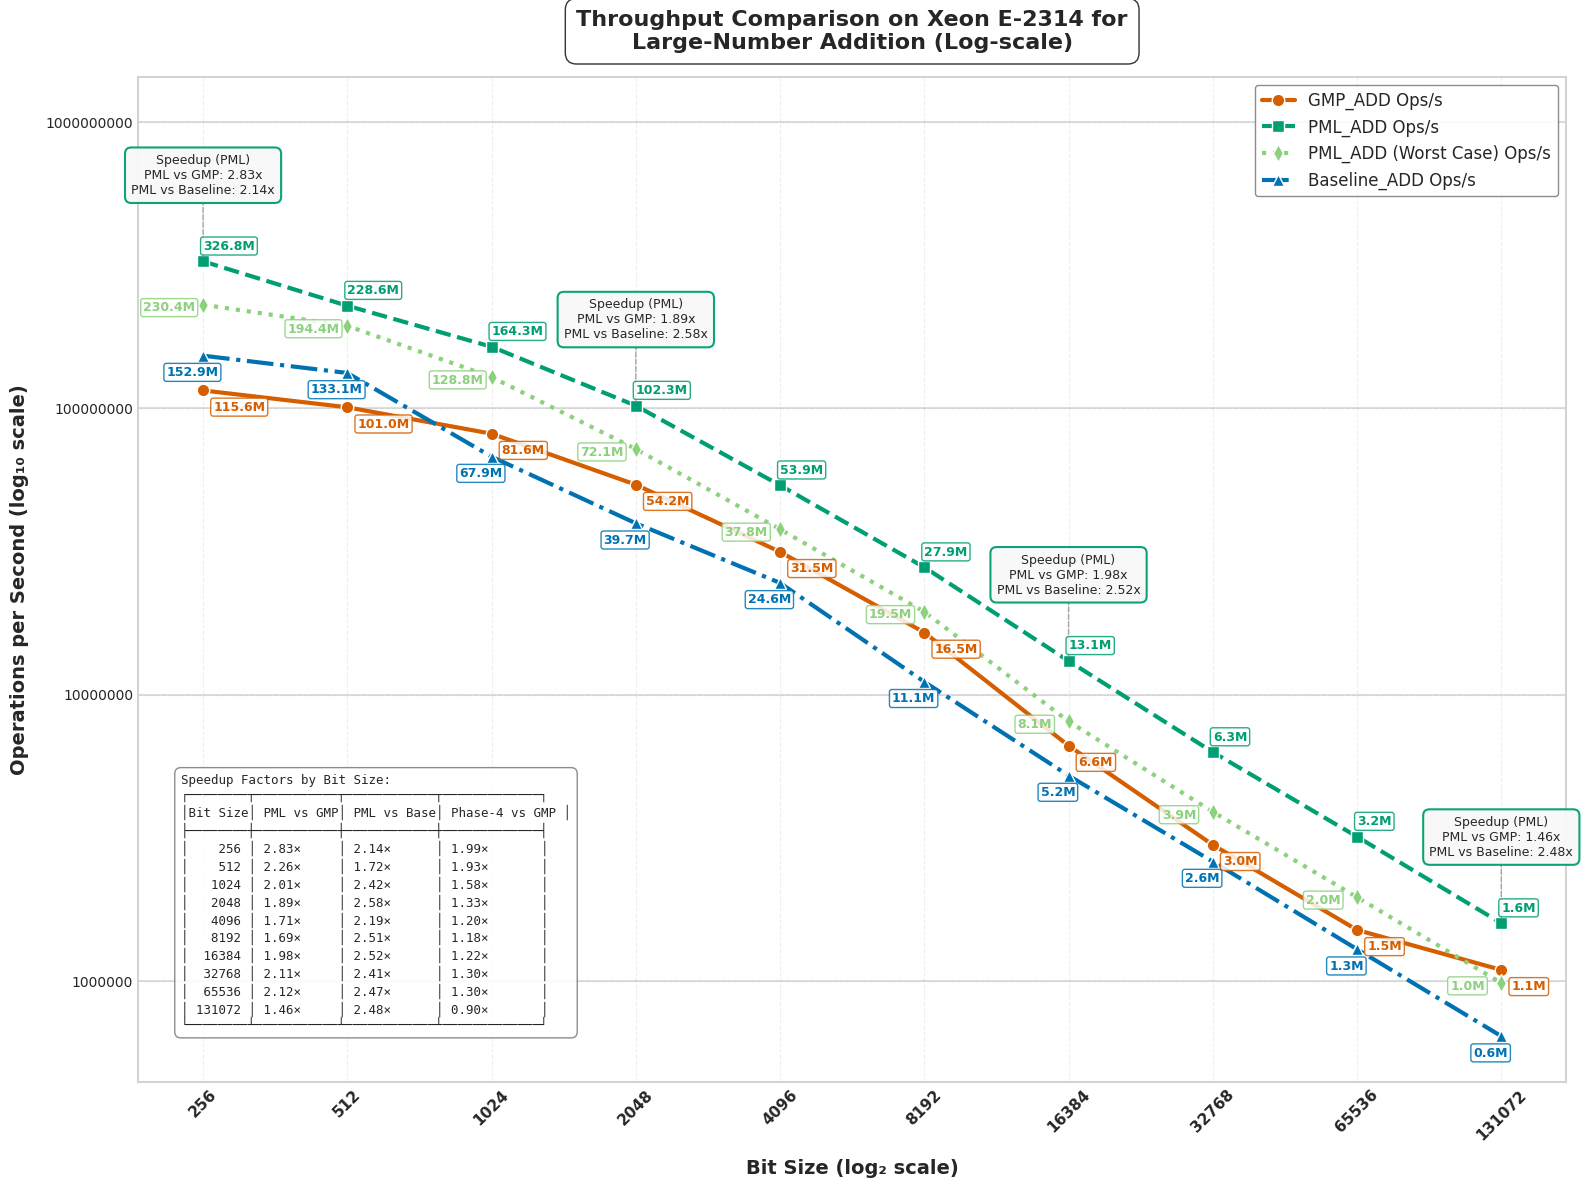

The matplotlib source for this figure:
import matplotlib.pyplot as plt
import numpy as np
import pandas as pd
from matplotlib import rcParams
from matplotlib.ticker import ScalarFormatter
from matplotlib.lines import Line2D
from matplotlib.patches import FancyArrowPatch, Rectangle

# Apply professional styling
plt.style.use('seaborn-v0_8-whitegrid')
rcParams['font.family'] = 'sans-serif'
rcParams['font.sans-serif'] = ['Arial', 'DejaVu Sans', 'Liberation Sans', 'Bitstream Vera Sans', 'sans-serif']

# Updated data with Baseline_ADD and Ops data
data = {
    "Bit Size": [256, 512, 1024, 2048, 4096, 8192, 16384, 32768, 65536, 131072],
    "GMP_ADD Time (ns)": [8.6, 9.8, 12.2, 18.4, 31.7, 60.9, 151, 335, 665.1, 917],
    "PML_ADD Time (ns)": [2.8, 4.3, 5.8, 9.6, 18.4, 35.8, 76.2, 158.8, 313.7, 629.2],
    "PML_ADD (Worst Case) Time (ns)": [4.3, 5.0, 7.8, 14.0, 26.3, 51.3, 124.0, 256.9, 510.7, 1018.3],
    "Baseline_ADD Time (ns)": [6.5, 7.4, 14.7, 25.1, 40.7, 90.2, 191.9, 383.3, 776.6, 1563],
    "Speedup (PML_ADD vs GMP) Time": [3.07, 2.28, 2.10, 1.92, 1.72, 1.70, 1.98, 2.11, 2.12, 1.46],
    "Speedup (PML_ADD vs Baseline) Time": [2.32, 1.72, 2.53, 2.61, 2.21, 2.52, 2.52, 2.41, 2.48, 2.48],
    "Speedup (PML_ADD Phase-4 vs GMP) Time": [2.00, 1.96, 1.56, 1.31, 1.21, 1.19, 1.22, 1.30, 1.30, 0.90],
    "GMP_ADD Ops": [115621209, 100961962, 81627840, 54157396, 31536684, 16481172, 6630445, 2985090, 1504493, 1090682],
    "PML_ADD Ops": [326750410, 228606237, 164320986, 102267366, 53881075, 27869415, 13111981, 6293498, 3186806, 1588567],
    "PML_ADD (Worst Case) Ops": [230440418, 194434540, 128821596, 72139024, 37826906, 19477626, 8060899, 3892216, 1957854, 981990],
    "Baseline_ADD Ops": [152949897, 133061478, 67850597, 39685176, 24558590, 11082917, 5210652, 2607131, 1288031, 639874],
    "Speedup (PML_ADD vs GMP) Ops": [2.83, 2.26, 2.01, 1.89, 1.71, 1.69, 1.98, 2.11, 2.12, 1.46],
    "Speedup (PML_ADD vs Baseline) Ops": [2.14, 1.72, 2.42, 2.58, 2.19, 2.51, 2.52, 2.41, 2.47, 2.48],
    "Speedup (PML_ADD Phase-4 vs GMP) Ops": [1.99, 1.93, 1.58, 1.33, 1.20, 1.18, 1.22, 1.30, 1.30, 0.90]
}

df = pd.DataFrame(data)

# Enhanced color palette - color-blind friendly but more vibrant
gmp_color = "#D55E00"      # Red-orange
pml_color = "#009E73"      # Teal green
pml_phase4_color = "#8CD17D"  # Purple
baseline_color = "#0072B2" # Dark blue
speedup_gmp_color = "#0072B2" # Blue (GMP vs PML speedup)
speedup_baseline_color = "#56B4E9" # Light blue (Baseline vs PML speedup)
bg_color = "#FFFFFF"       # White

# --- Plot: Operations per Second (Log-Log Scale) with enhanced visuals ---
fig1 = plt.figure(figsize=(16, 12), dpi=300)
fig1.patch.set_facecolor(bg_color)
ax1 = fig1.add_subplot(111)
ax1.set_facecolor(bg_color)

# Add subtle grid with lower alpha for cleaner look
ax1.grid(True, linestyle='--', alpha=0.3, color='#CCCCCC')

# Add decade lines for the y-axis to make log scale more obvious
y_decade_lines = [1e6, 1e7, 1e8, 1e9]
for y in y_decade_lines:
    ax1.axhline(y=y, linestyle='-', alpha=0.25, color='gray', zorder=1)

# Plot lines with enhanced styling
gmp_line = ax1.plot(df["Bit Size"], df["GMP_ADD Ops"], 
                   marker='o', linestyle='-', linewidth=3, markersize=9,
                   label="GMP_ADD Ops/s", color=gmp_color, markeredgecolor='white', 
                   markeredgewidth=1, zorder=3)

pml_line = ax1.plot(df["Bit Size"], df["PML_ADD Ops"], 
                   marker='s', linestyle='--', linewidth=3, markersize=9,
                   label="PML_ADD Ops/s", color=pml_color, markeredgecolor='white', 
                   markeredgewidth=1, zorder=3)

# Add the new PML Phase-4 line
pml_phase4_line = ax1.plot(df["Bit Size"], df["PML_ADD (Worst Case) Ops"], 
                          marker='d', linestyle=':', linewidth=3, markersize=9,
                          label="PML_ADD (Worst Case) Ops/s", color=pml_phase4_color, markeredgecolor='white', 
                          markeredgewidth=1, zorder=3)

baseline_line = ax1.plot(df["Bit Size"], df["Baseline_ADD Ops"], 
                       marker='^', linestyle='-.', linewidth=3, markersize=9,
                       label="Baseline_ADD Ops/s", color=baseline_color, markeredgecolor='white', 
                       markeredgewidth=1, zorder=3)

# Place callout boxes ABOVE data points at strategic points
selected_indices = [0, 3, 6, 9]  # First, middle, and last points

for i in selected_indices:
    bit_size = df["Bit Size"][i]
    pml_ops = df["PML_ADD Ops"][i]
    pml_phase4_ops = df["PML_ADD (Worst Case) Ops"][i]
    
    # Create a callout box at this bit size for regular PML
    # Position it ABOVE the data point with some padding
    box_y = pml_ops * 2.0  # Position ABOVE PML line
    
    # Format the speedup values for regular PML
    speedup_gmp = df["Speedup (PML_ADD vs GMP) Ops"][i]
    speedup_baseline = df["Speedup (PML_ADD vs Baseline) Ops"][i]
    
    # Create the callout text for regular PML
    callout_text = f"Speedup (PML)\nPML vs GMP: {speedup_gmp:.2f}x\nPML vs Baseline: {speedup_baseline:.2f}x"
    
    # Add a fancy box with the speedup information
    props = dict(boxstyle='round,pad=0.5', facecolor='#F8F8F8', alpha=0.95, 
                edgecolor=pml_color, linewidth=1.5)
    
    # Connect the box to the PML data point with a line
    ax1.annotate('', xy=(bit_size, pml_ops), xytext=(bit_size, box_y),
                arrowprops=dict(arrowstyle='-', color='gray', linewidth=1, 
                               linestyle='--', alpha=0.7))
    
    # Add text box for regular PML
    ax1.text(bit_size, box_y, callout_text, 
            ha='center', va='center', fontsize=9, 
            bbox=props, zorder=5)


# Operations annotations - only at specific points (reduced to avoid clutter)
for i in range(0, len(df["Bit Size"]), 1):  # Annotate every other point
    bit_size = df["Bit Size"][i]
    
    # Format ops values in millions (M) for readability
    gmp_ops_fmt = f"{df['GMP_ADD Ops'][i]/1e6:.1f}M"
    pml_ops_fmt = f"{df['PML_ADD Ops'][i]/1e6:.1f}M"
    pml_phase4_ops_fmt = f"{df['PML_ADD (Worst Case) Ops'][i]/1e6:.1f}M"
    baseline_ops_fmt = f"{df['Baseline_ADD Ops'][i]/1e6:.1f}M"
    
    # GMP ops annotation
    ax1.text(bit_size * 1.05, df["GMP_ADD Ops"][i] * 0.85,  
             gmp_ops_fmt, 
             fontsize=9, ha='left', color=gmp_color, fontweight="bold", 
             bbox=dict(facecolor='white', alpha=0.85, edgecolor=gmp_color, 
                      boxstyle='round,pad=0.2'))
    
    # PML ops annotation
    ax1.text(bit_size * 1, df["PML_ADD Ops"][i] * 1.1,  
             pml_ops_fmt, 
             fontsize=9, ha='left', color=pml_color, fontweight="bold", 
             bbox=dict(facecolor='white', alpha=0.85, edgecolor=pml_color, 
                      boxstyle='round,pad=0.2'))
    
    # PML Phase-4 ops annotation
    ax1.text(bit_size * 0.85, df["PML_ADD (Worst Case) Ops"][i] * 0.95,  
             pml_phase4_ops_fmt, 
             fontsize=9, ha='center', color=pml_phase4_color, fontweight="bold", 
             bbox=dict(facecolor='white', alpha=0.85, edgecolor=pml_phase4_color, 
                      boxstyle='round,pad=0.2'))
    
    # Baseline ops annotation
    ax1.text(bit_size * 0.95, df["Baseline_ADD Ops"][i] * 0.85,  
             baseline_ops_fmt, 
             fontsize=9, ha='center', color=baseline_color, fontweight="bold", 
             bbox=dict(facecolor='white', alpha=0.85, edgecolor=baseline_color, 
                      boxstyle='round,pad=0.2'))

# Scale and label settings
ax1.set_xscale("log", base=2)
ax1.set_yscale("log", base=10)
ax1.set_xticks(df["Bit Size"])
ax1.set_xticklabels(df["Bit Size"], rotation=45, fontsize=11, fontweight="bold")

# Set y-axis ticks at decade marks
ax1.set_yticks([1e6, 1e7, 1e8, 1e9])
formatter = ScalarFormatter()
formatter.set_scientific(False)
ax1.yaxis.set_major_formatter(formatter)

# Axis labels
ax1.set_xlabel("Bit Size (log₂ scale)", fontsize=14, fontweight="bold", labelpad=12)
ax1.set_ylabel("Operations per Second (log₁₀ scale)", fontsize=14, fontweight="bold", labelpad=12)

# Title
title = ax1.set_title("Throughput Comparison on Xeon E-2314 for\nLarge-Number Addition (Log-scale)", 
                     fontsize=16, fontweight="bold", pad=20)
plt.setp(title, bbox=dict(facecolor=bg_color, edgecolor=None, alpha=0.8, 
                         pad=5, boxstyle='round,pad=0.5'))

# Enhanced legend for operation throughput
legend = ax1.legend(loc='upper right', fontsize=12, frameon=True, 
                   edgecolor='gray', fancybox=True, framealpha=0.9)

# Create a table-format string with the speedup data for all bit sizes
table_text = "Speedup Factors by Bit Size:\n"
table_text += "┌────────┬───────────┬────────────┬─────────────┐\n"
table_text += "│Bit Size│ PML vs GMP│ PML vs Base│ Phase-4 vs GMP │\n"
table_text += "├────────┼───────────┼────────────┼─────────────┤\n"

# Add each row of data
for i, bit_size in enumerate(df["Bit Size"]):
    gmp_speedup = df["Speedup (PML_ADD vs GMP) Ops"][i]
    baseline_speedup = df["Speedup (PML_ADD vs Baseline) Ops"][i]
    phase4_speedup = df["Speedup (PML_ADD Phase-4 vs GMP) Ops"][i]
    
    # Format each row with proper alignment
    bit_size_str = f"{bit_size:6d}"
    gmp_speedup_str = f"{gmp_speedup:.2f}×"
    baseline_speedup_str = f"{baseline_speedup:.2f}×"
    phase4_speedup_str = f"{phase4_speedup:.2f}×"
    
    table_text += f"│ {bit_size_str} │ {gmp_speedup_str:9} │ {baseline_speedup_str:10} │ {phase4_speedup_str:11} │\n"

# Close the table
table_text += "└────────┴───────────┴────────────┴─────────────┘"

# Add explanation box with the data table - NOW AT LEFT BOTTOM
ax1.text(0.03, 0.05, table_text, 
         transform=ax1.transAxes, fontsize=9, fontfamily='monospace',
         bbox=dict(facecolor='white', alpha=0.9, edgecolor='gray', boxstyle='round,pad=0.5'),
         ha='left', va='bottom')

# Add a subtle border to the figure
for spine in ax1.spines.values():
    spine.set_edgecolor('lightgray')
    spine.set_linewidth(1.5)

plt.tight_layout(pad=1)
plt.savefig("cpu1_operations_add.svg", dpi=300, bbox_inches='tight', facecolor=bg_color)